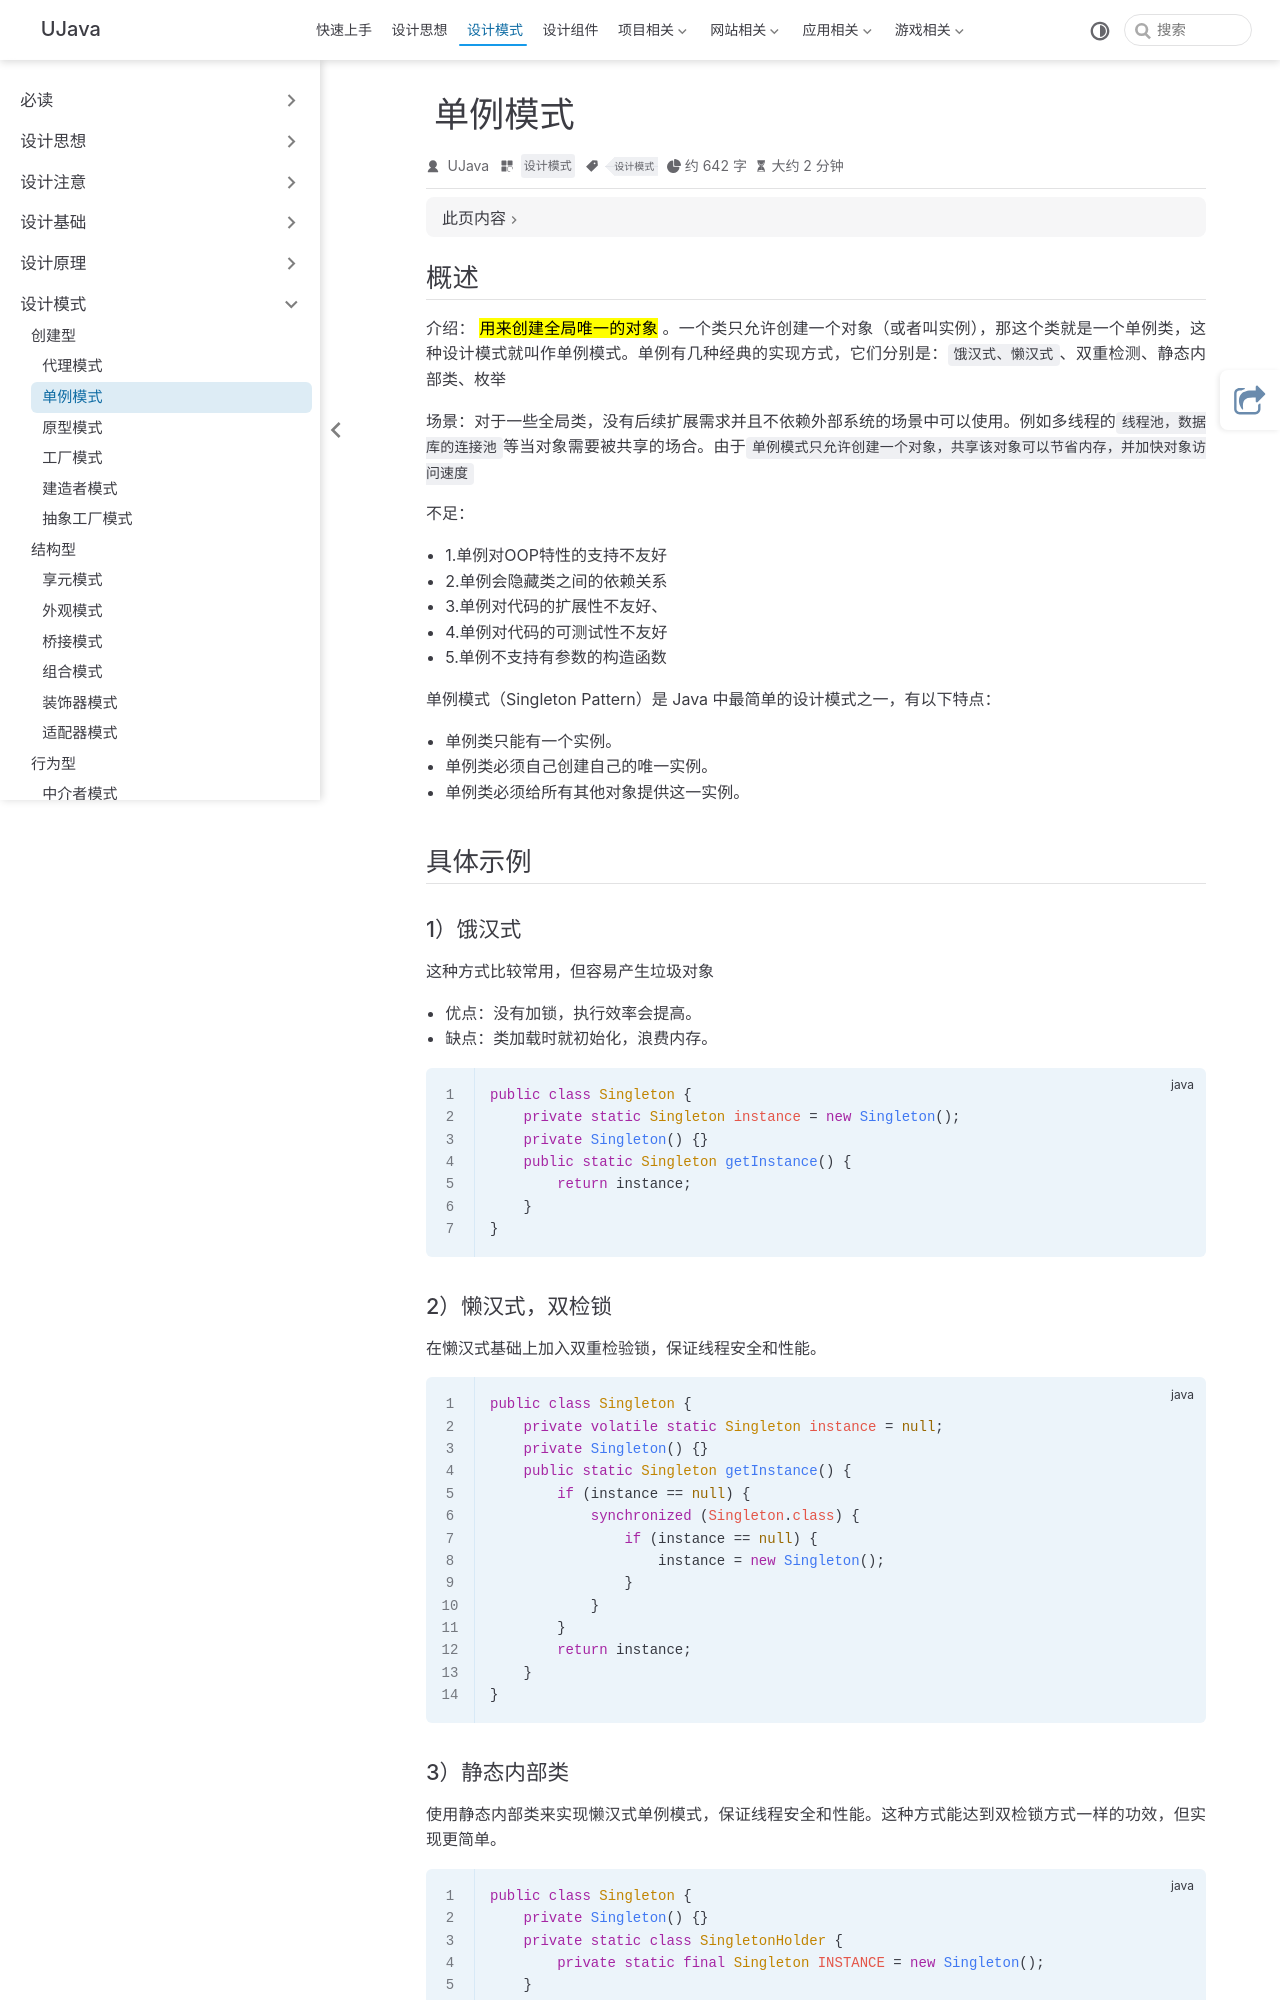

repository: yangchunjian/ujava · page: design/create/singleton.html · generator: jekyll

---
title: 单例模式
icon: laptop-code
category:
- 设计模式
tag:
- 设计模式
---

## 概述
**介绍**： ==用来创建全局唯一的对象== 。一个类只允许创建一个对象（或者叫实例），那这个类就是一个单例类，这种设计模式就叫作单例模式。单例有几种经典的实现方式，它们分别是：`饿汉式、懒汉式`、双重检测、静态内部类、枚举

**场景**：对于一些全局类，没有后续扩展需求并且不依赖外部系统的场景中可以使用。例如多线程的`线程池，数据库的连接池`等当对象需要被共享的场合。由于`单例模式只允许创建一个对象，共享该对象可以节省内存，并加快对象访问速度`

**不足**：
* 1.单例对OOP特性的支持不友好
* 2.单例会隐藏类之间的依赖关系
* 3.单例对代码的扩展性不友好、
* 4.单例对代码的可测试性不友好
* 5.单例不支持有参数的构造函数

单例模式（Singleton Pattern）是 Java 中最简单的设计模式之一，有以下特点：

* 单例类只能有一个实例。
* 单例类必须自己创建自己的唯一实例。
* 单例类必须给所有其他对象提供这一实例。

## 具体示例 

### 1）饿汉式

这种方式比较常用，但容易产生垃圾对象
* 优点：没有加锁，执行效率会提高。
* 缺点：类加载时就初始化，浪费内存。
```java
public class Singleton {
    private static Singleton instance = new Singleton();
    private Singleton() {}
    public static Singleton getInstance() {
        return instance;
    }
}

```


### 2）懒汉式，双检锁

在懒汉式基础上加入双重检验锁，保证线程安全和性能。

```java
public class Singleton {
    private volatile static Singleton instance = null;
    private Singleton() {}
    public static Singleton getInstance() {
        if (instance == null) {
            synchronized (Singleton.class) {
                if (instance == null) {
                    instance = new Singleton();
                }
            }
        }
        return instance;
    }
}

```
